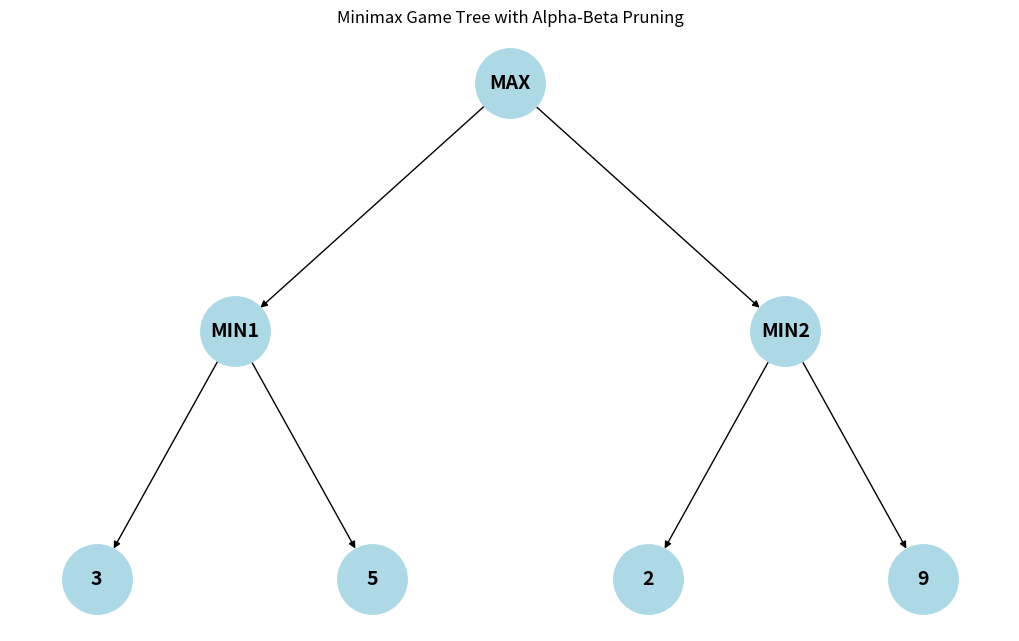

This chart was generated by the following Python code:
import networkx as nx
import matplotlib.pyplot as plt

def minimax(node, maximizing, alpha=-999, beta=999):
    if not isinstance(node, list):          # leaf
        return node
    best = -999 if maximizing else 999
    for child in node:
        v = minimax(child, not maximizing, alpha, beta)
        if maximizing:
            best = max(best, v); alpha = max(alpha, best)
        else:
            best = min(best, v); beta = min(beta, best)
        if beta <= alpha:                   # prune
            break
    return best

tree = [[3, 5], [2, 9]]
print("Best value for MAX =", minimax(tree, True))

g = nx.DiGraph([("MAX","MIN1"), ("MAX","MIN2"),
                ("MIN1","3"), ("MIN1","5"), ("MIN2","2"), ("MIN2","9")])
pos = {"MAX":(0,2), "MIN1":(-2,1), "MIN2":(2,1),
       "3":(-3,0), "5":(-1,0), "2":(1,0), "9":(3,0)}

plt.figure(figsize=(10, 6))
nx.draw(g, pos, with_labels=True, node_size=2500, node_color="lightblue",
        font_size=14, font_weight="bold", arrows=True)
plt.title("Minimax Game Tree with Alpha-Beta Pruning")
plt.axis("off")
plt.show()
